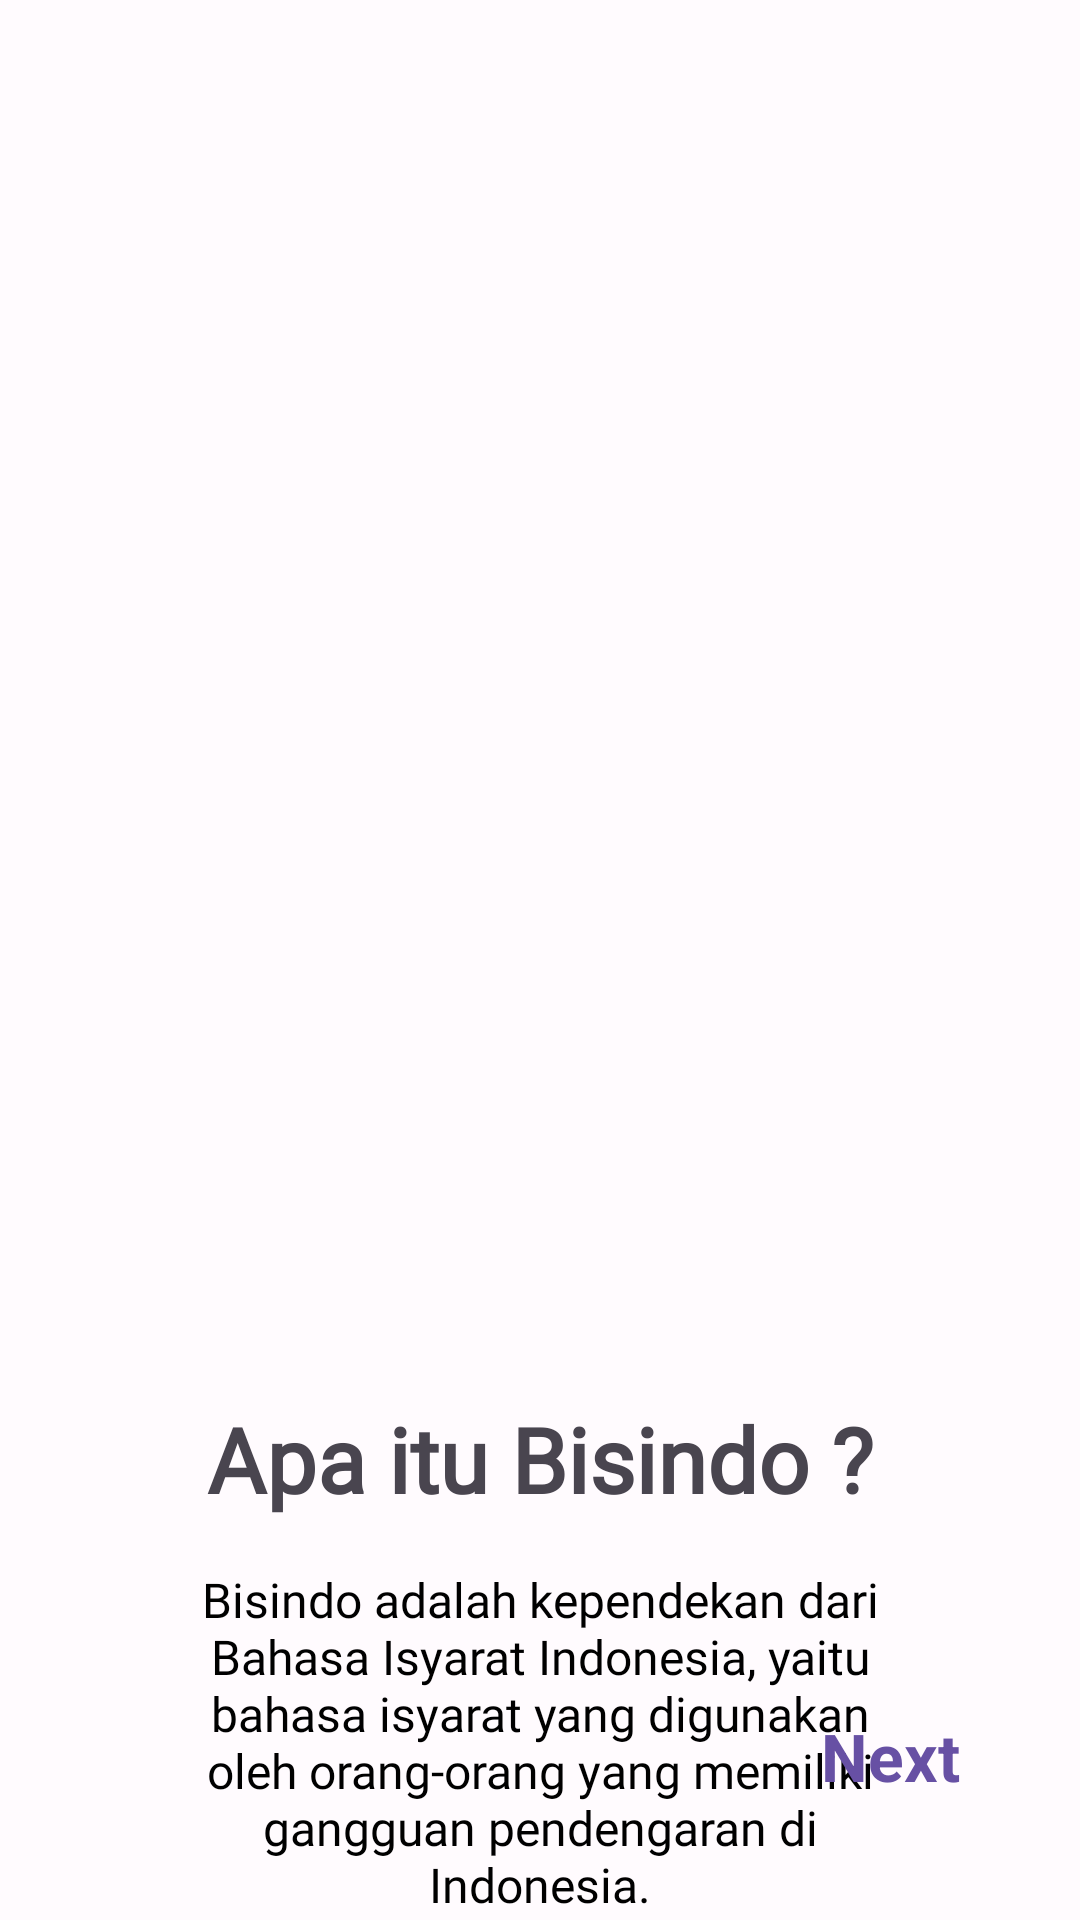

The Android layout XML behind this screen, and the referenced resources:
<!-- AndroidManifest.xml: application theme Theme.MyApplication -->
<!-- res/layout/fragment_second_screen.xml -->
<?xml version="1.0" encoding="utf-8"?>
<androidx.constraintlayout.widget.ConstraintLayout xmlns:android="http://schemas.android.com/apk/res/android"
    xmlns:app="http://schemas.android.com/apk/res-auto"
    xmlns:tools="http://schemas.android.com/tools"
    android:layout_width="match_parent"

    android:layout_height="match_parent"
    tools:context=".ui.onboarding.IntroductionActivity">


    <ImageView
        android:id="@+id/imageView"
        android:layout_width="300dp"
        android:layout_height="300dp"
        android:layout_marginTop="150dp"
        app:tint="@color/md_theme_light_primary"
        android:src="@drawable/ic_baseline_sign_language_24"
        app:layout_constraintEnd_toEndOf="parent"
        app:layout_constraintStart_toStartOf="parent"
        app:layout_constraintTop_toTopOf="parent" />

    <TextView
        android:id="@+id/title"
        android:layout_width="wrap_content"
        android:layout_height="wrap_content"
        android:layout_marginTop="16dp"
        android:fontFamily="@font/geologica_regular"
        android:text="@string/apa_itu_bisindo"
        android:textSize="30sp"
        android:textStyle="bold"
        app:layout_constraintEnd_toEndOf="parent"
        app:layout_constraintStart_toStartOf="parent"
        app:layout_constraintTop_toBottomOf="@+id/imageView" />

    <TextView
        android:id="@+id/description"
        android:layout_width="0dp"
        android:layout_height="wrap_content"
        android:layout_marginStart="50dp"
        android:layout_marginTop="16dp"
        android:layout_marginEnd="50dp"
        android:fontFamily="@font/geologica_light"
        android:gravity="center"
        android:textColor="@color/md_theme_dark_scrim"
        android:text="@string/desc_2"
        android:textSize="16sp"
        app:layout_constraintEnd_toEndOf="parent"
        app:layout_constraintStart_toStartOf="parent"
        app:layout_constraintTop_toBottomOf="@+id/title" />

    <TextView
        android:id="@+id/next"
        android:layout_width="wrap_content"
        android:layout_height="wrap_content"
        android:layout_marginEnd="40dp"
        android:layout_marginBottom="40dp"
        android:text="Next"
        android:textColor="@color/md_theme_dark_inversePrimary"
        android:textSize="22sp"
        android:textStyle="bold"
        app:layout_constraintBottom_toBottomOf="parent"
        app:layout_constraintEnd_toEndOf="parent" />

</androidx.constraintlayout.widget.ConstraintLayout>
<!-- resources referenced by this layout -->
<resources>
  <color name="md_theme_dark_inversePrimary">#6750A4</color>
  <color name="md_theme_dark_scrim">#000000</color>
  <color name="md_theme_light_primary">#6750A4</color>
  <string name="apa_itu_bisindo">Apa itu Bisindo ?</string>
  <string name="desc_2">Bisindo adalah kependekan dari Bahasa Isyarat Indonesia, yaitu bahasa isyarat yang digunakan oleh orang-orang yang memiliki gangguan pendengaran di Indonesia.</string>
  <color name="md_theme_light_onPrimary">#FFFFFF</color>
  <color name="md_theme_light_primaryContainer">#EADDFF</color>
  <color name="md_theme_light_onPrimaryContainer">#2A2F6A</color>
  <color name="md_theme_light_secondary">#625B71</color>
  <color name="md_theme_light_onSecondary">#FFFFFF</color>
  <color name="md_theme_light_secondaryContainer">#BEB1F9</color>
  <color name="md_theme_light_onSecondaryContainer">#1D192B</color>
  <color name="md_theme_light_tertiary">#7D5260</color>
  <color name="md_theme_light_onTertiary">#FFFFFF</color>
  <color name="md_theme_light_tertiaryContainer">#FFD8E4</color>
  <color name="md_theme_light_onTertiaryContainer">#31111D</color>
  <color name="md_theme_light_error">#B3261E</color>
  <color name="md_theme_light_onError">#FFFFFF</color>
  <color name="md_theme_light_errorContainer">#F9DEDC</color>
  <color name="md_theme_light_onErrorContainer">#410E0B</color>
  <color name="md_theme_light_outline">#79747E</color>
  <color name="md_theme_light_background">#FFFBFE</color>
  <color name="md_theme_light_onBackground">#1C1B1F</color>
  <color name="md_theme_light_surface">#FFFBFE</color>
  <color name="md_theme_light_onSurface">#1C1B1F</color>
  <color name="md_theme_light_surfaceVariant">#DCD6F7</color>
  <color name="md_theme_light_onSurfaceVariant">#49454F</color>
  <color name="md_theme_light_inverseSurface">#313033</color>
  <color name="md_theme_light_inverseOnSurface">#F4EFF4</color>
  <color name="md_theme_light_inversePrimary">#D0BCFF</color>
</resources>
